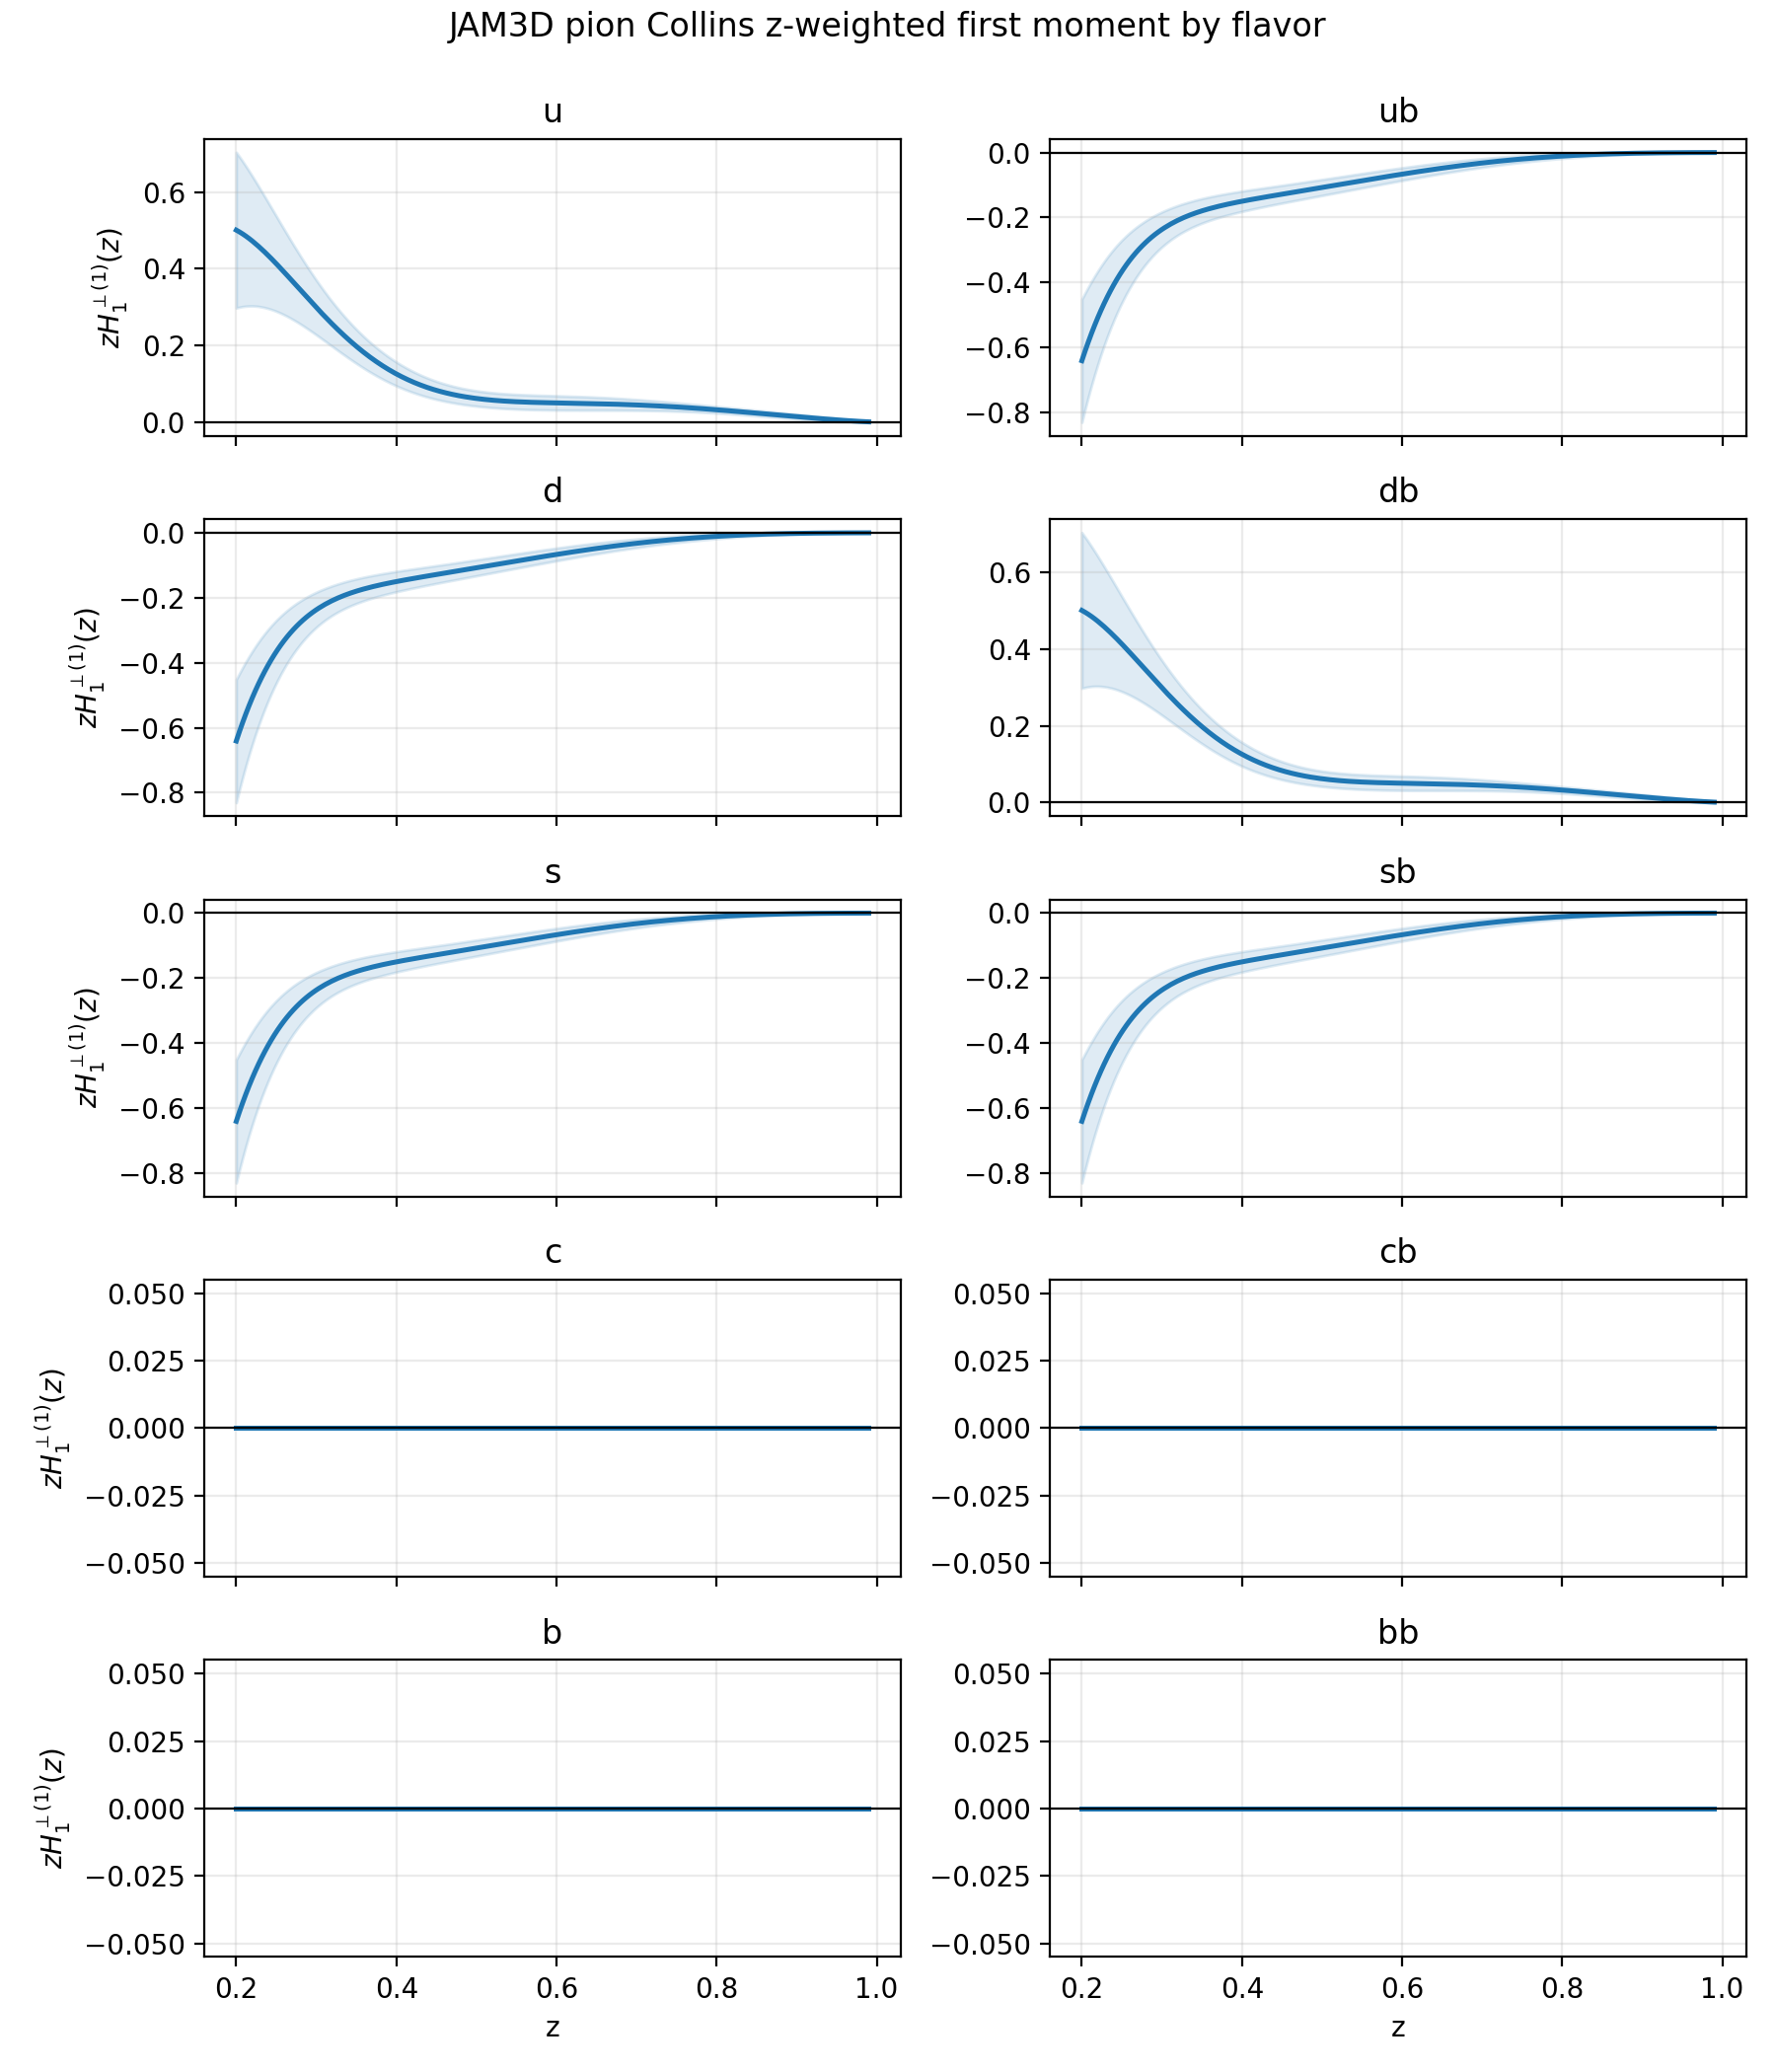

The data file committed next to this chart (first rows):
z, Q2, flavor, flavor_index, nrep, zH1perp1_mean, zH1perp1_std
0.2, 4.0, u, 1, 50, 0.501, 0.203
0.2, 4.0, ub, 2, 50, -0.641, 0.1897
0.2, 4.0, d, 3, 50, -0.641, 0.1897
0.2, 4.0, db, 4, 50, 0.501, 0.203
0.2, 4.0, s, 5, 50, -0.641, 0.1897
0.2, 4.0, sb, 6, 50, -0.641, 0.1897
0.2, 4.0, c, 7, 50, 0.0, 0.0
0.2, 4.0, cb, 8, 50, 0.0, 0.0
0.2, 4.0, b, 9, 50, 0.0, 0.0
0.2, 4.0, bb, 10, 50, 0.0, 0.0
0.204, 4.0, u, 1, 50, 0.4963, 0.1962
0.204, 4.0, ub, 2, 50, -0.6119, 0.1793
0.204, 4.0, d, 3, 50, -0.6119, 0.1793
0.204, 4.0, db, 4, 50, 0.4963, 0.1962
0.204, 4.0, s, 5, 50, -0.6119, 0.1793
0.204, 4.0, sb, 6, 50, -0.6119, 0.1793
0.204, 4.0, c, 7, 50, 0.0, 0.0
0.204, 4.0, cb, 8, 50, 0.0, 0.0
0.204, 4.0, b, 9, 50, 0.0, 0.0
0.204, 4.0, bb, 10, 50, 0.0, 0.0
0.2079, 4.0, u, 1, 50, 0.4911, 0.1895
0.2079, 4.0, ub, 2, 50, -0.5841, 0.1696
0.2079, 4.0, d, 3, 50, -0.5841, 0.1696
0.2079, 4.0, db, 4, 50, 0.4911, 0.1895
0.2079, 4.0, s, 5, 50, -0.5841, 0.1696
0.2079, 4.0, sb, 6, 50, -0.5841, 0.1696
0.2079, 4.0, c, 7, 50, 0.0, 0.0
0.2079, 4.0, cb, 8, 50, 0.0, 0.0
0.2079, 4.0, b, 9, 50, 0.0, 0.0
0.2079, 4.0, bb, 10, 50, 0.0, 0.0
0.2119, 4.0, u, 1, 50, 0.4854, 0.1828
0.2119, 4.0, ub, 2, 50, -0.5577, 0.1604
0.2119, 4.0, d, 3, 50, -0.5577, 0.1604
0.2119, 4.0, db, 4, 50, 0.4854, 0.1828
0.2119, 4.0, s, 5, 50, -0.5577, 0.1604
0.2119, 4.0, sb, 6, 50, -0.5577, 0.1604
0.2119, 4.0, c, 7, 50, 0.0, 0.0
0.2119, 4.0, cb, 8, 50, 0.0, 0.0
0.2119, 4.0, b, 9, 50, 0.0, 0.0
0.2119, 4.0, bb, 10, 50, 0.0, 0.0
0.2159, 4.0, u, 1, 50, 0.4793, 0.1761
0.2159, 4.0, ub, 2, 50, -0.5326, 0.1519
0.2159, 4.0, d, 3, 50, -0.5326, 0.1519
0.2159, 4.0, db, 4, 50, 0.4793, 0.1761
0.2159, 4.0, s, 5, 50, -0.5326, 0.1519
0.2159, 4.0, sb, 6, 50, -0.5326, 0.1519
0.2159, 4.0, c, 7, 50, 0.0, 0.0
0.2159, 4.0, cb, 8, 50, 0.0, 0.0
0.2159, 4.0, b, 9, 50, 0.0, 0.0
0.2159, 4.0, bb, 10, 50, 0.0, 0.0
0.2198, 4.0, u, 1, 50, 0.4728, 0.1695
0.2198, 4.0, ub, 2, 50, -0.5088, 0.1438
0.2198, 4.0, d, 3, 50, -0.5088, 0.1438
0.2198, 4.0, db, 4, 50, 0.4728, 0.1695
0.2198, 4.0, s, 5, 50, -0.5088, 0.1438
0.2198, 4.0, sb, 6, 50, -0.5088, 0.1438
0.2198, 4.0, c, 7, 50, 0.0, 0.0
0.2198, 4.0, cb, 8, 50, 0.0, 0.0
0.2198, 4.0, b, 9, 50, 0.0, 0.0
0.2198, 4.0, bb, 10, 50, 0.0, 0.0
... 1,940 more rows
